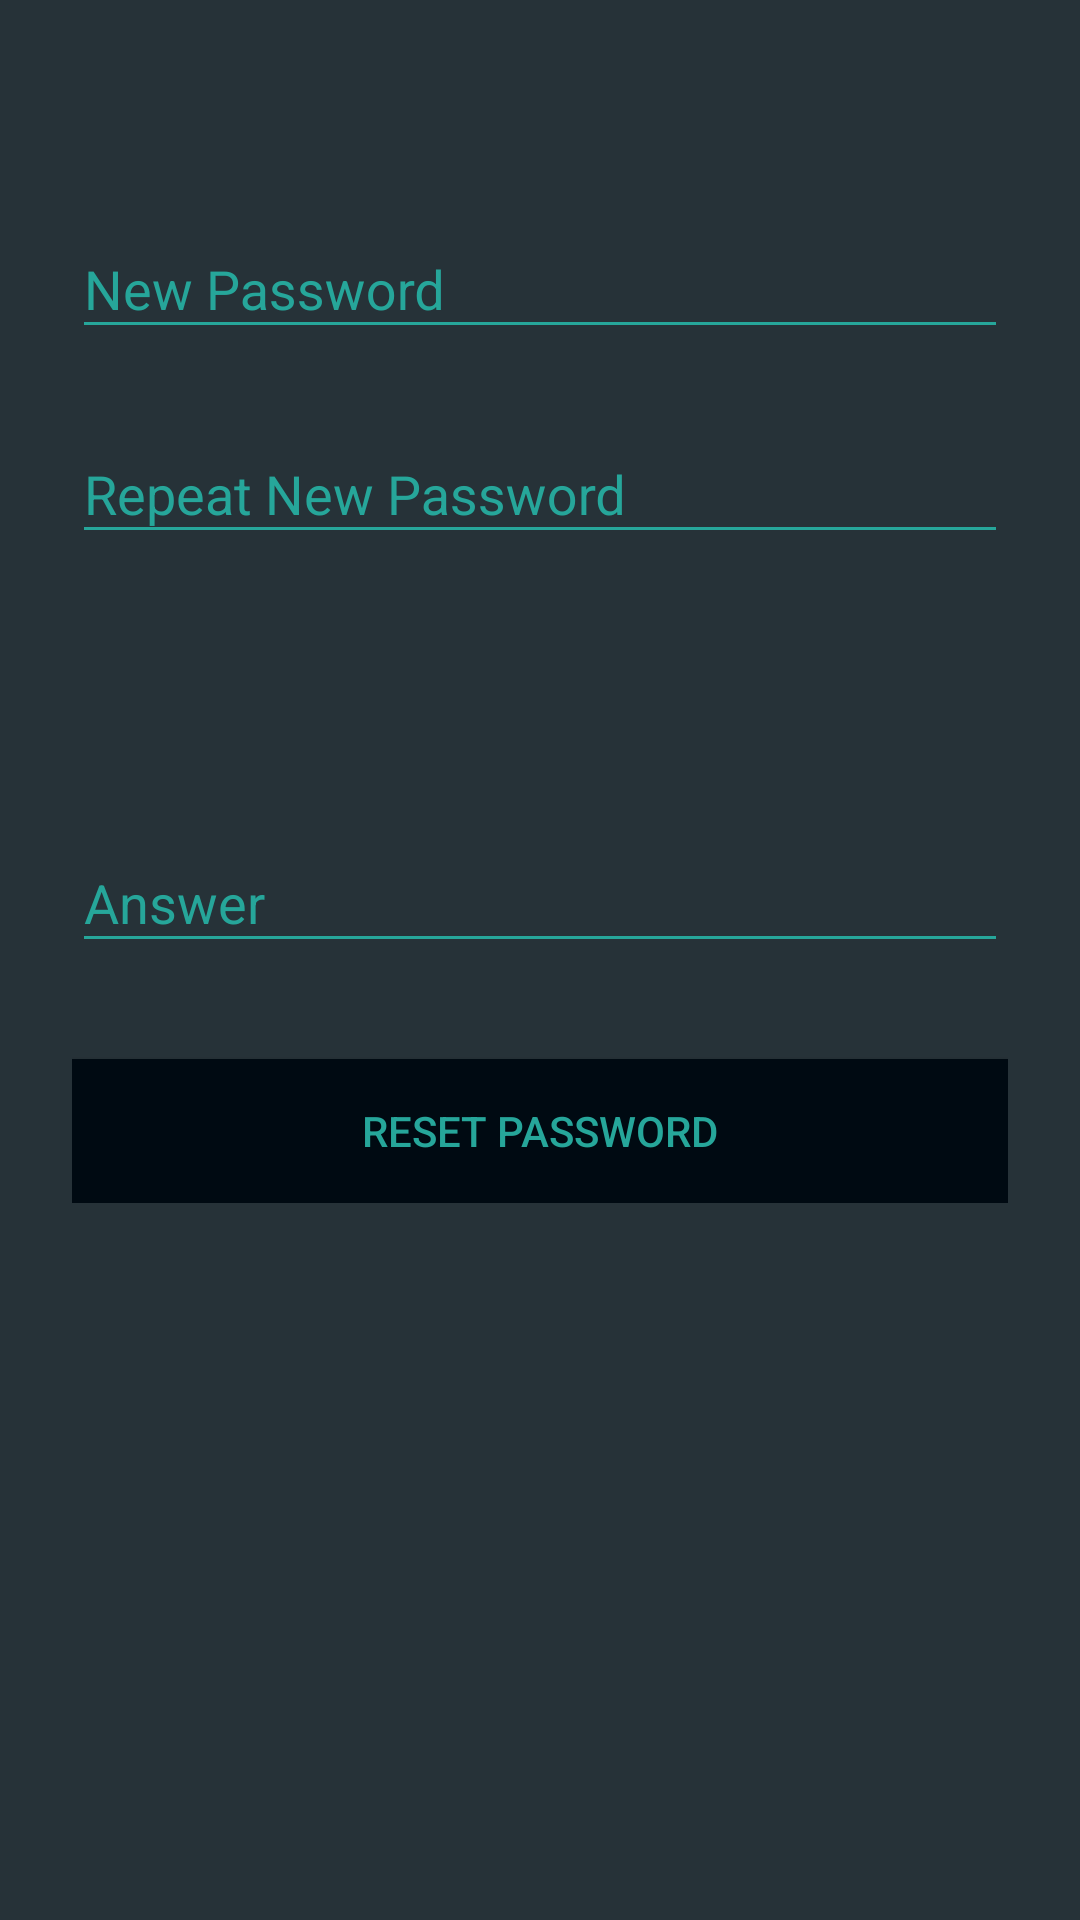

Here is an Android app screen rendered from its layout file. Give the layout XML and the strings, colors and styles it references.
<!-- AndroidManifest.xml: application theme AppTheme -->
<!-- res/layout/activity_reset_password_screen.xml -->
<?xml version="1.0" encoding="utf-8"?>
<ScrollView xmlns:android="http://schemas.android.com/apk/res/android"
    android:layout_width="fill_parent"
    android:layout_height="fill_parent"
    android:fitsSystemWindows="true"
    android:background="@color/colorPrimary">

    <LinearLayout
        android:orientation="vertical"
        android:layout_width="match_parent"
        android:layout_height="wrap_content"
        android:paddingTop="56dp"
        android:paddingLeft="24dp"
        android:paddingRight="24dp">

        
        <android.support.design.widget.TextInputLayout
            android:id="@+id/til_new_password"
            android:layout_width="match_parent"
            android:layout_height="wrap_content"
            android:layout_marginTop="8dp"
            android:layout_marginBottom="8dp"
            android:textColorHint="@color/colorTextLight">
            <EditText android:id="@+id/new_password_edit"
                android:layout_width="match_parent"
                android:layout_height="wrap_content"
                android:maxLength="@string/input_length"
                android:inputType="textPassword"
                android:hint="@string/reset_password_new_password_label"
                android:textColor="@color/colorTextLight"
                android:backgroundTint="@color/colorTextLight"/>
        </android.support.design.widget.TextInputLayout>

        
        <android.support.design.widget.TextInputLayout
            android:id="@+id/til_new_password_repeat"
            android:layout_width="match_parent"
            android:layout_height="wrap_content"
            android:layout_marginTop="8dp"
            android:layout_marginBottom="8dp"
            android:textColorHint="@color/colorTextLight">
            <EditText android:id="@+id/repeat_password_edit"
                android:layout_width="match_parent"
                android:layout_height="wrap_content"
                android:maxLength="@string/input_length"
                android:inputType="textPassword"
                android:hint="@string/reset_password_repeat_password_label"
                android:textColor="@color/colorTextLight"
                android:backgroundTint="@color/colorTextLight"/>
        </android.support.design.widget.TextInputLayout>

        
        <TextView
        android:id="@+id/security_question"
        android:text="@string/placeholder_text"
        android:textStyle="bold"
        android:textSize="20sp"
        android:layout_centerHorizontal="true"
        android:layout_width="wrap_content"
        android:layout_height="48dp"
        android:layout_marginTop="20dp"
        android:textColor="@color/colorTextLight"/>

        
        <android.support.design.widget.TextInputLayout
            android:id="@+id/til_answer"
            android:layout_width="match_parent"
            android:layout_height="wrap_content"
            android:layout_marginTop="8dp"
            android:layout_marginBottom="8dp"
            android:textColorHint="@color/colorTextLight">
            <EditText android:id="@+id/security_question_edit"
                android:layout_width="match_parent"
                android:layout_height="wrap_content"
                android:maxLength="@string/input_length"
                android:inputType="textPassword"
                android:hint="@string/reset_password_answer_label"
                android:textColor="@color/colorTextLight"
                android:backgroundTint="@color/colorTextLight"/>
        </android.support.design.widget.TextInputLayout>

        <android.support.v7.widget.AppCompatButton
            android:id="@+id/reset_password_button"
            android:layout_width="fill_parent"
            android:layout_height="wrap_content"
            android:layout_marginTop="24dp"
            android:layout_marginBottom="0dp"
            android:padding="12dp"
            android:text="@string/reset_password_reset_password_label"
            android:textColor="@color/colorTextLight"
            android:background="@color/colorPrimaryDark"/>

    </LinearLayout>
</ScrollView>
<!-- resources referenced by this layout -->
<resources>
  <color name="colorPrimary">#263238</color>
  <color name="colorPrimaryDark">#000a12</color>
  <color name="colorTextLight">#26a69a</color>
  <string name="input_length">20</string>
  <string name="placeholder_text" />
  <string name="reset_password_answer_label">Answer</string>
  <string name="reset_password_new_password_label">New Password</string>
  <string name="reset_password_repeat_password_label">Repeat New Password</string>
  <string name="reset_password_reset_password_label">Reset Password</string>
  <style name="AppTheme" parent="Theme.AppCompat.NoActionBar">
          <item name="colorPrimary">@color/colorPrimary</item>
          <item name="colorPrimaryDark">@color/colorPrimaryDark</item>
          <item name="colorAccent">@color/colorAccent</item>
      </style>
  <color name="colorAccent">#c62828</color>
</resources>
